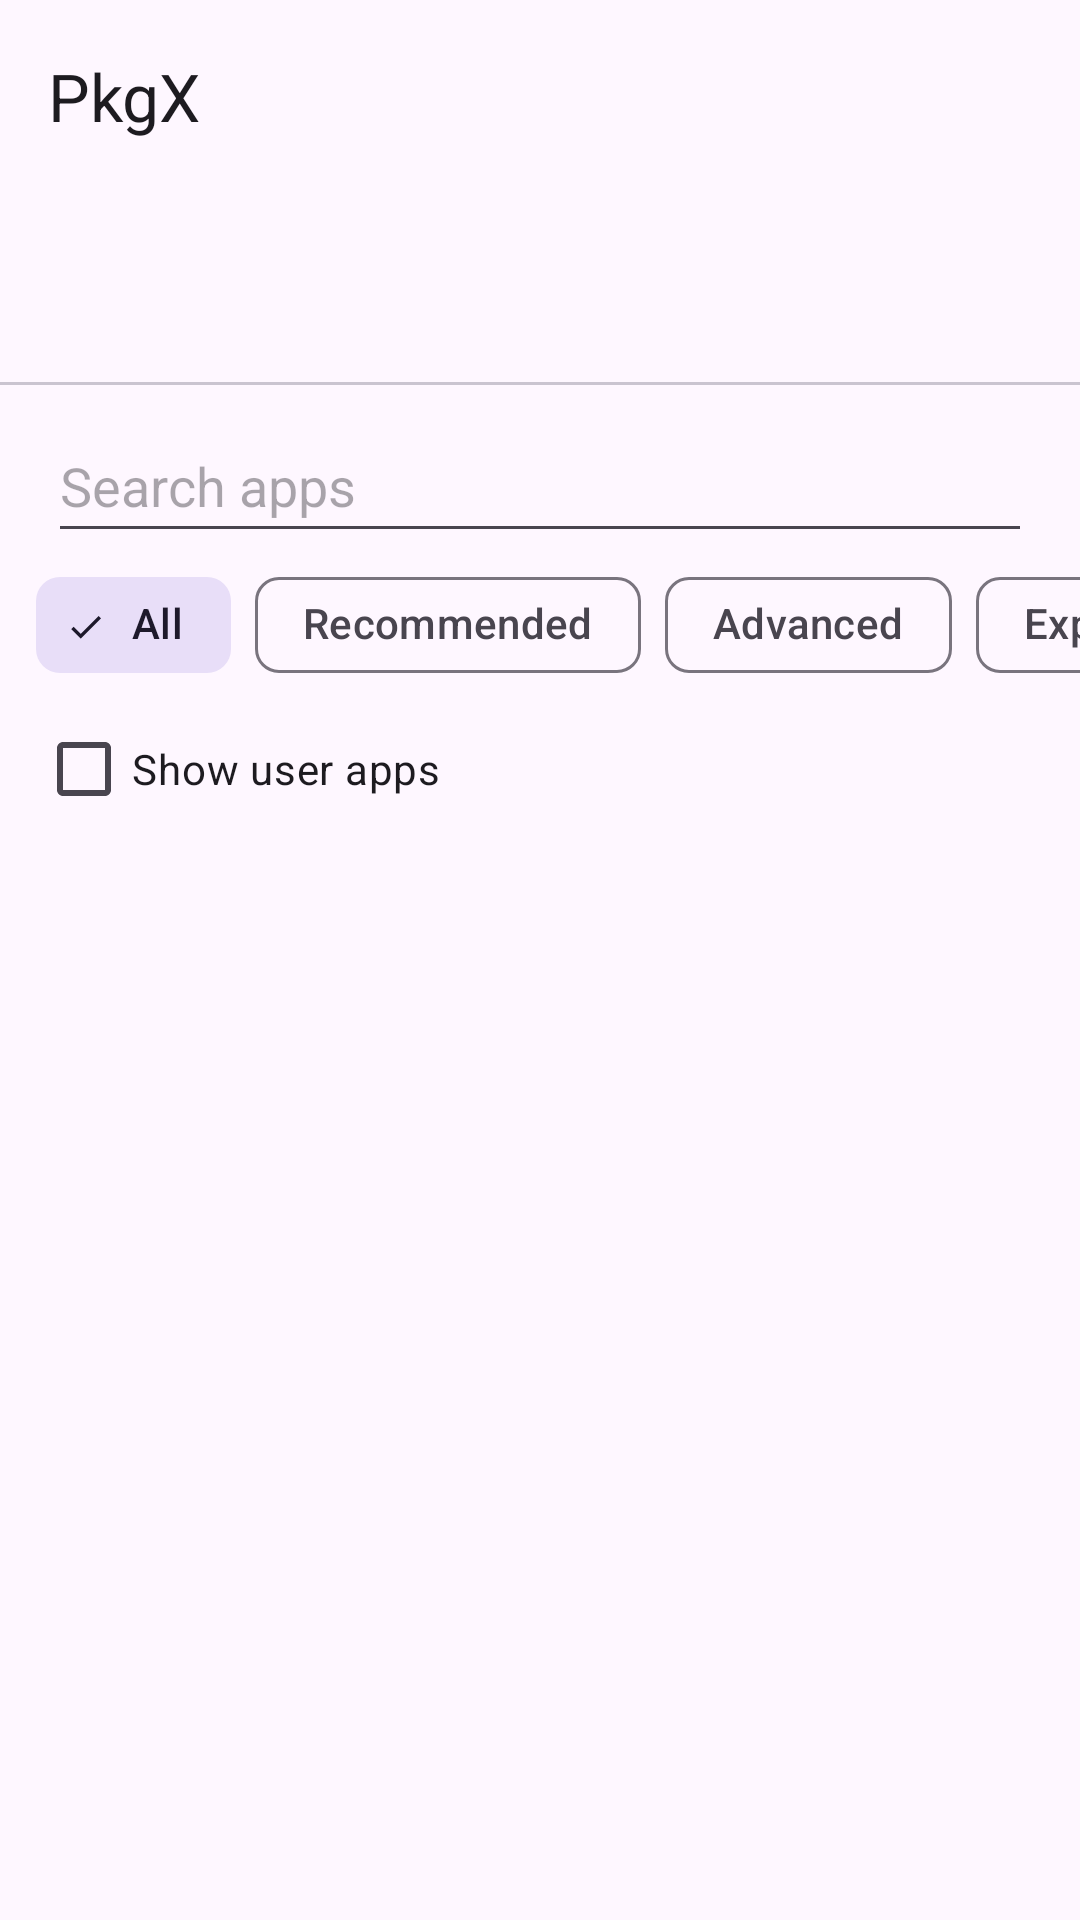

Write the Android layout XML for this screen, with the resource values it uses.
<!-- AndroidManifest.xml: application theme Theme.PkgX -->
<!-- res/layout/activity_main.xml -->
<?xml version="1.0" encoding="utf-8"?>
<androidx.coordinatorlayout.widget.CoordinatorLayout xmlns:android="http://schemas.android.com/apk/res/android"
    xmlns:app="http://schemas.android.com/apk/res-auto"
    android:layout_width="match_parent"
    android:layout_height="match_parent">

    <LinearLayout
        android:layout_width="match_parent"
        android:layout_height="match_parent"
        android:orientation="vertical">

        <com.google.android.material.appbar.MaterialToolbar
            android:id="@+id/toolbar"
            android:layout_width="match_parent"
            android:layout_height="?attr/actionBarSize"
            app:title="@string/app_name" />

        <LinearLayout
            android:layout_width="match_parent"
            android:layout_height="wrap_content"
            android:gravity="center_vertical"
            android:orientation="horizontal"
            android:paddingStart="16dp"
            android:paddingEnd="16dp">

            <TextView
                android:id="@+id/status"
                android:layout_width="0dp"
                android:layout_height="wrap_content"
                android:layout_weight="1"
                android:textAppearance="?attr/textAppearanceBodySmall" />

            <com.google.android.material.button.MaterialButton
                android:id="@+id/btn_action"
                style="@style/Widget.Material3.Button.TonalButton"
                android:layout_width="wrap_content"
                android:layout_height="wrap_content"
                android:layout_marginStart="8dp"
                android:visibility="gone" />
        </LinearLayout>

        <com.google.android.material.tabs.TabLayout
            android:id="@+id/tabs"
            android:layout_width="match_parent"
            android:layout_height="wrap_content" />

        <EditText
            android:id="@+id/search"
            android:layout_width="match_parent"
            android:layout_height="wrap_content"
            android:layout_marginStart="16dp"
            android:layout_marginTop="8dp"
            android:layout_marginEnd="16dp"
            android:drawableStart="@drawable/ic_search"
            android:drawablePadding="12dp"
            android:hint="@string/hint_search"
            android:importantForAutofill="no"
            android:inputType="text"
            android:maxLines="1"
            android:minHeight="48dp" />

        <HorizontalScrollView
            android:layout_width="match_parent"
            android:layout_height="wrap_content"
            android:scrollbars="none">

            <com.google.android.material.chip.ChipGroup
                android:id="@+id/chips"
                android:layout_width="wrap_content"
                android:layout_height="wrap_content"
                android:paddingStart="12dp"
                android:paddingEnd="12dp"
                app:selectionRequired="true"
                app:singleLine="true"
                app:singleSelection="true">

                <com.google.android.material.chip.Chip
                    android:id="@+id/chip_all"
                    style="@style/Widget.Material3.Chip.Filter"
                    android:layout_width="wrap_content"
                    android:layout_height="wrap_content"
                    android:checked="true"
                    android:text="@string/chip_all" />

                <com.google.android.material.chip.Chip
                    android:id="@+id/chip_recommended"
                    style="@style/Widget.Material3.Chip.Filter"
                    android:layout_width="wrap_content"
                    android:layout_height="wrap_content"
                    android:text="@string/level_recommended" />

                <com.google.android.material.chip.Chip
                    android:id="@+id/chip_advanced"
                    style="@style/Widget.Material3.Chip.Filter"
                    android:layout_width="wrap_content"
                    android:layout_height="wrap_content"
                    android:text="@string/level_advanced" />

                <com.google.android.material.chip.Chip
                    android:id="@+id/chip_expert"
                    style="@style/Widget.Material3.Chip.Filter"
                    android:layout_width="wrap_content"
                    android:layout_height="wrap_content"
                    android:text="@string/level_expert" />

                <com.google.android.material.chip.Chip
                    android:id="@+id/chip_unsafe"
                    style="@style/Widget.Material3.Chip.Filter"
                    android:layout_width="wrap_content"
                    android:layout_height="wrap_content"
                    android:text="@string/level_unsafe" />

                <com.google.android.material.chip.Chip
                    android:id="@+id/chip_unlisted"
                    style="@style/Widget.Material3.Chip.Filter"
                    android:layout_width="wrap_content"
                    android:layout_height="wrap_content"
                    android:text="@string/level_unlisted" />
            </com.google.android.material.chip.ChipGroup>
        </HorizontalScrollView>

        <LinearLayout
            android:layout_width="match_parent"
            android:layout_height="wrap_content"
            android:gravity="center_vertical"
            android:orientation="horizontal"
            android:paddingStart="12dp"
            android:paddingEnd="16dp">

            <com.google.android.material.checkbox.MaterialCheckBox
                android:id="@+id/cb_user"
                android:layout_width="0dp"
                android:layout_height="wrap_content"
                android:layout_weight="1"
                android:text="@string/cb_user" />

            <TextView
                android:id="@+id/count"
                android:layout_width="wrap_content"
                android:layout_height="wrap_content"
                android:textAppearance="?attr/textAppearanceLabelMedium" />
        </LinearLayout>

        <com.google.android.material.progressindicator.LinearProgressIndicator
            android:id="@+id/progress"
            android:layout_width="match_parent"
            android:layout_height="wrap_content"
            android:indeterminate="true"
            android:visibility="gone" />

        <androidx.recyclerview.widget.RecyclerView
            android:id="@+id/list"
            android:layout_width="match_parent"
            android:layout_height="0dp"
            android:layout_weight="1"
            android:clipToPadding="false"
            android:paddingBottom="96dp" />
    </LinearLayout>

    <com.google.android.material.floatingactionbutton.ExtendedFloatingActionButton
        android:id="@+id/fab"
        android:layout_width="wrap_content"
        android:layout_height="wrap_content"
        android:layout_gravity="bottom|end"
        android:layout_margin="16dp"
        android:visibility="gone"
        app:icon="@drawable/ic_delete" />
</androidx.coordinatorlayout.widget.CoordinatorLayout>
<!-- resources referenced by this layout -->
<resources>
  <string name="app_name">PkgX</string>
  <string name="cb_user">Show user apps</string>
  <string name="chip_all">All</string>
  <string name="hint_search">Search apps</string>
  <string name="level_advanced">Advanced</string>
  <string name="level_expert">Expert</string>
  <string name="level_recommended">Recommended</string>
  <string name="level_unlisted">Unlisted</string>
  <string name="level_unsafe">Unsafe</string>
  <style name="Theme.PkgX" parent="Theme.Material3.DayNight.NoActionBar" />
</resources>
